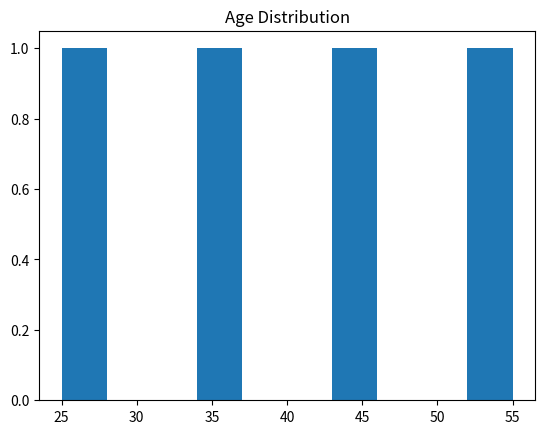
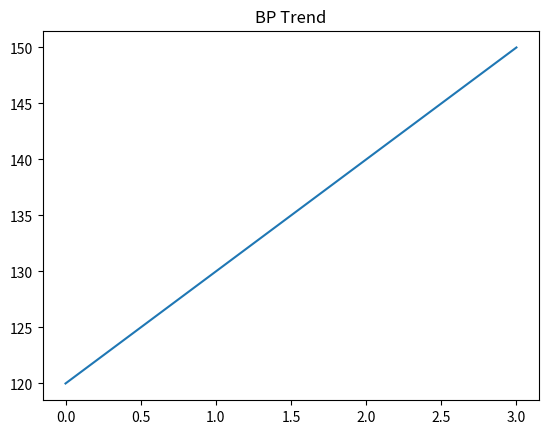

The matplotlib source for these figures, in order:
import numpy as np
import pandas as pd
import matplotlib.pyplot as plt

X = np.array([[25, 120],
              [35, 130],
              [45, 140],
              [55, 150]])

df = pd.DataFrame(X, columns=['Age', 'BP'])

print(df.describe())

plt.hist(df['Age'])
plt.title("Age Distribution")
plt.show()

plt.plot(df['BP'])
plt.title("BP Trend")
plt.show()
